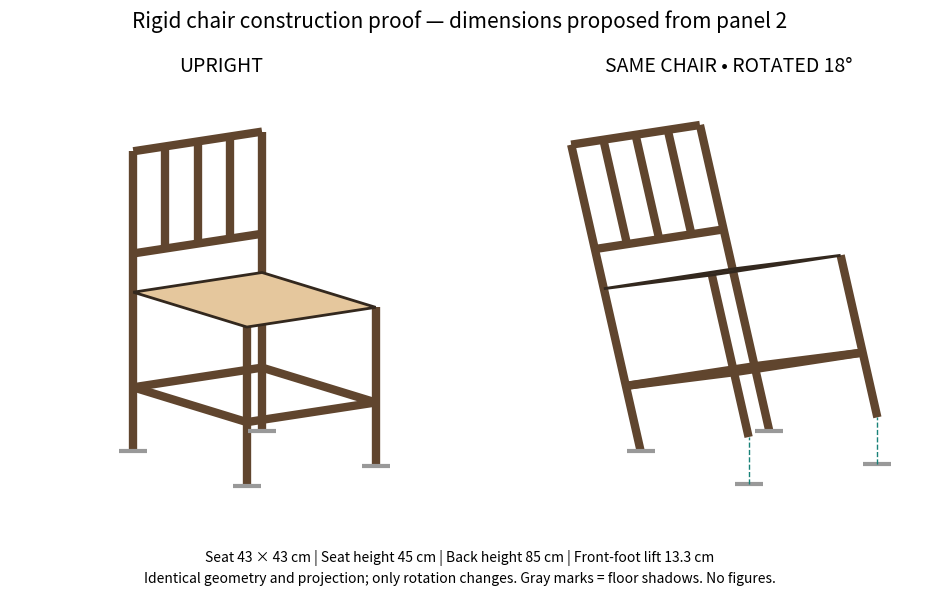

The matplotlib source for this figure: (Note: this script raises an exception after producing the figure.)
from pathlib import Path
import math

import matplotlib
matplotlib.use('Agg')
import matplotlib.pyplot as plt
from matplotlib.patches import Polygon

ROOT = Path('/Users/sfoley/repos/drain_damage/design/comic-issue-01/chair-correction-v1')
WIDTH = 43.0
DEPTH = 43.0
HEIGHT = 85.0
SEAT = 45.0
ANGLE = 18.0

def project(point: tuple[float, float, float], angle: float) -> tuple[float, float]:
    """Rotate rigidly around rear-foot axis before fixed orthographic projection."""
    x, y, z = point
    a = math.radians(angle)
    yy, zz = y * math.cos(a) - z * math.sin(a), y * math.sin(a) + z * math.cos(a)
    return 0.85 * x + 0.75 * yy, zz - 0.23 * yy + 0.13 * x

fig, axes = plt.subplots(1, 2, figsize=(12, 6))
for ax, angle, title in zip(axes, [0, ANGLE], ['UPRIGHT', 'SAME CHAIR • ROTATED 18°']):
    def line(a: tuple[float, float, float], b: tuple[float, float, float], color: str = '#60452e') -> None:
        pa, pb = project(a, angle), project(b, angle)
        ax.plot([pa[0], pb[0]], [pa[1], pb[1]], color=color, lw=6, solid_capstyle='butt')
    for x in [0, WIDTH]:
        for y in [0, DEPTH]:
            line((x,y,0), (x,y,HEIGHT if y == 0 else SEAT))
        line((x,0,18), (x,DEPTH,18))
    for y in [0, DEPTH]:
        line((0,y,18), (WIDTH,y,18))
    seat = [project(p,angle) for p in [(0,0,SEAT),(WIDTH,0,SEAT),(WIDTH,DEPTH,SEAT),(0,DEPTH,SEAT)]]
    ax.add_patch(Polygon(seat, facecolor='#e5c79d', edgecolor='#33281e', lw=2, zorder=5))
    for z in [56,HEIGHT]:
        line((0,0,z), (WIDTH,0,z))
    for x in [WIDTH/4, WIDTH/2, WIDTH*3/4]:
        line((x,0,56), (x,0,HEIGHT))
    for x in [0,WIDTH]:
        for y in [0,DEPTH]:
            a=math.radians(angle)
            yy=y*math.cos(a)
            floor=(.85*x+.75*yy, -.23*yy+.13*x)
            ax.plot(floor[0],floor[1], '_', color='#999999', ms=20, mew=3)
            if y and angle:
                foot=project((x,y,0),angle)
                ax.plot([floor[0],foot[0]],[floor[1],foot[1]],'--',color='#188278',lw=1)
    ax.set_title(title, fontsize=14)
    ax.set_xlim(-35,85)
    ax.set_ylim(-20,105)
    ax.set_aspect('equal')
    ax.axis('off')
fig.suptitle('Rigid chair construction proof — dimensions proposed from panel 2',fontsize=15)
fig.text(.5,.06,'Seat 43 × 43 cm | Seat height 45 cm | Back height 85 cm | Front-foot lift 13.3 cm',ha='center')
fig.text(.5,.025,'Identical geometry and projection; only rotation changes. Gray marks = floor shadows. No figures.',ha='center',fontsize=10)
fig.savefig(ROOT/'rigid-chair-proof.png',dpi=160,facecolor='#faf8f2')
fig.savefig(ROOT/'rigid-chair-proof.svg',facecolor='#faf8f2')
